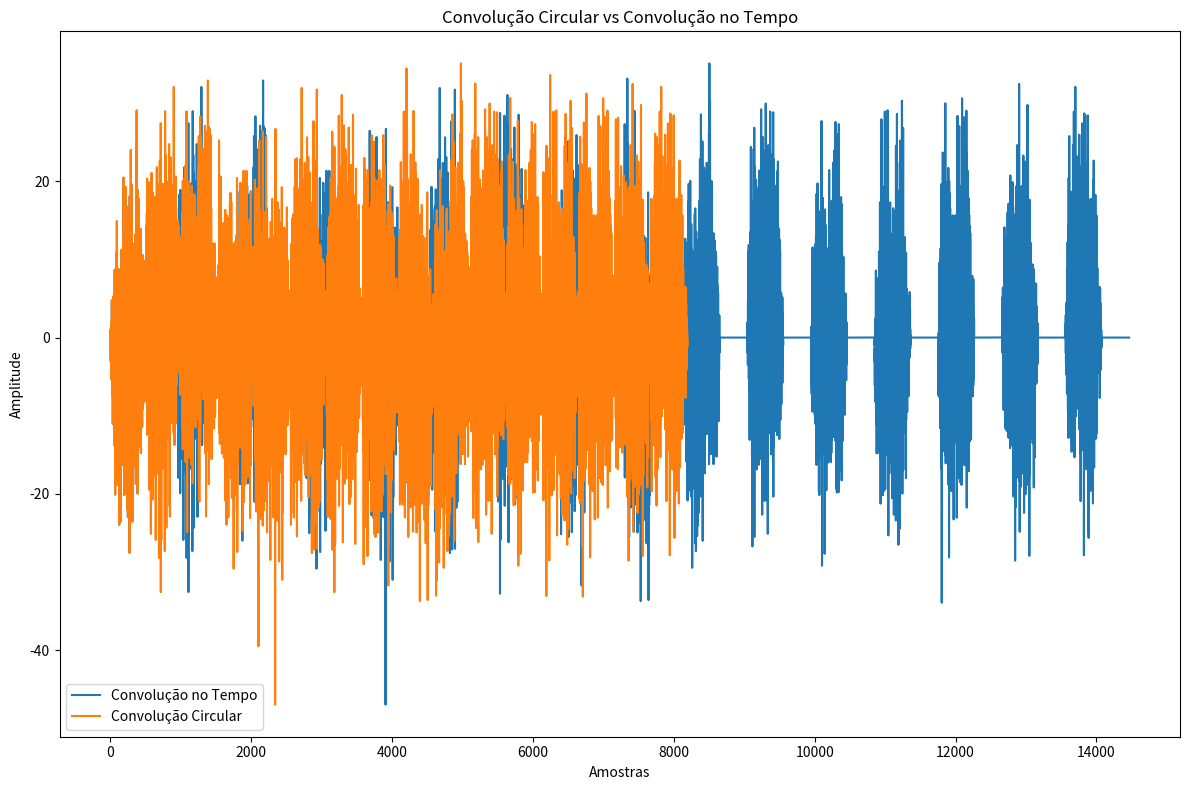

Recreate this plot in Python.
import numpy as np
import matplotlib.pyplot as plt
from scipy.fft import fft, ifft
from scipy.signal import convolve


# Sobrepor e somar os resultados das convoluções
def overlap_add(x_pads, hn_pad, N, M):
    # Convolução circular
    aux = []
    for pad in x_pads:
        xn_dft = fft(pad, N)  # DFT de x[n]
        hn_dft = fft(hn_pad, N)  # DFT de  h[n]
        conv = ifft(xn_dft * hn_dft)  # Multiplicar no domínio da frequência
        aux.append(conv)
    # Sobrepor e somar
    yn = aux[0]
    for i in range(1, len(aux)):
        overlap = aux[i][:(M - 1)] + aux[i - 1][-(M - 1):]
        yn = np.concatenate((yn, overlap, aux[i][(M - 1):]))
    return yn

# Settings
N = 512  # Num de amostras da fft
M = 120  # Amostras
L = N-M+1  # Comprimento
tamx = 16*L  # Comprimento do sinal de entrada x[n]=15.3*L **Arredondado p/ 16 pois l38 n aceitava

# Gerar x[n] e h[n] aleatórios
h = np.random.randn(M)
x = np.random.randn(tamx)

# Preencher h(n) com L-1 zeros (L-1 = N–M)
hn_pad = np.pad(h, (0, (L-1)), 'constant')

# Arranjar x em L amostras
pad_size = round(tamx/L)
xn = np.split(x, pad_size)

# Preencher os blocos de x[n] com zeros
x_pads = []
for pad in xn:
    x_pad = np.pad(pad, (0, N - len(pad)), 'constant')
    x_pads.append(x_pad)

# Convolução overlap_Add
y = overlap_add(x_pads, hn_pad, N, M)

# Convolução no tempo de cada bloco
y_tempo = []
for pad in xn:
    result = convolve(pad, hn_pad, 'full')
    y_tempo.append(result)

# Convoluções no tempo concatenadas
y_t = np.concatenate(y_tempo)

# Comparar os resultados
y_dft = y[:len(y_t)]
print(y_dft)

# Graphs plot
plt.figure(figsize=(12, 8))
plt.subplot(1, 1, 1)

plt.title('Convolução Circular vs Convolução no Tempo')
plt.ylabel('Amplitude')
plt.xlabel('Amostras')
plt.plot(y_t, label='Convolução no Tempo')
plt.plot(y, label='Convolução Circular')

plt.legend()
plt.tight_layout()
plt.show()
plt.savefig("conv_plots.png")
